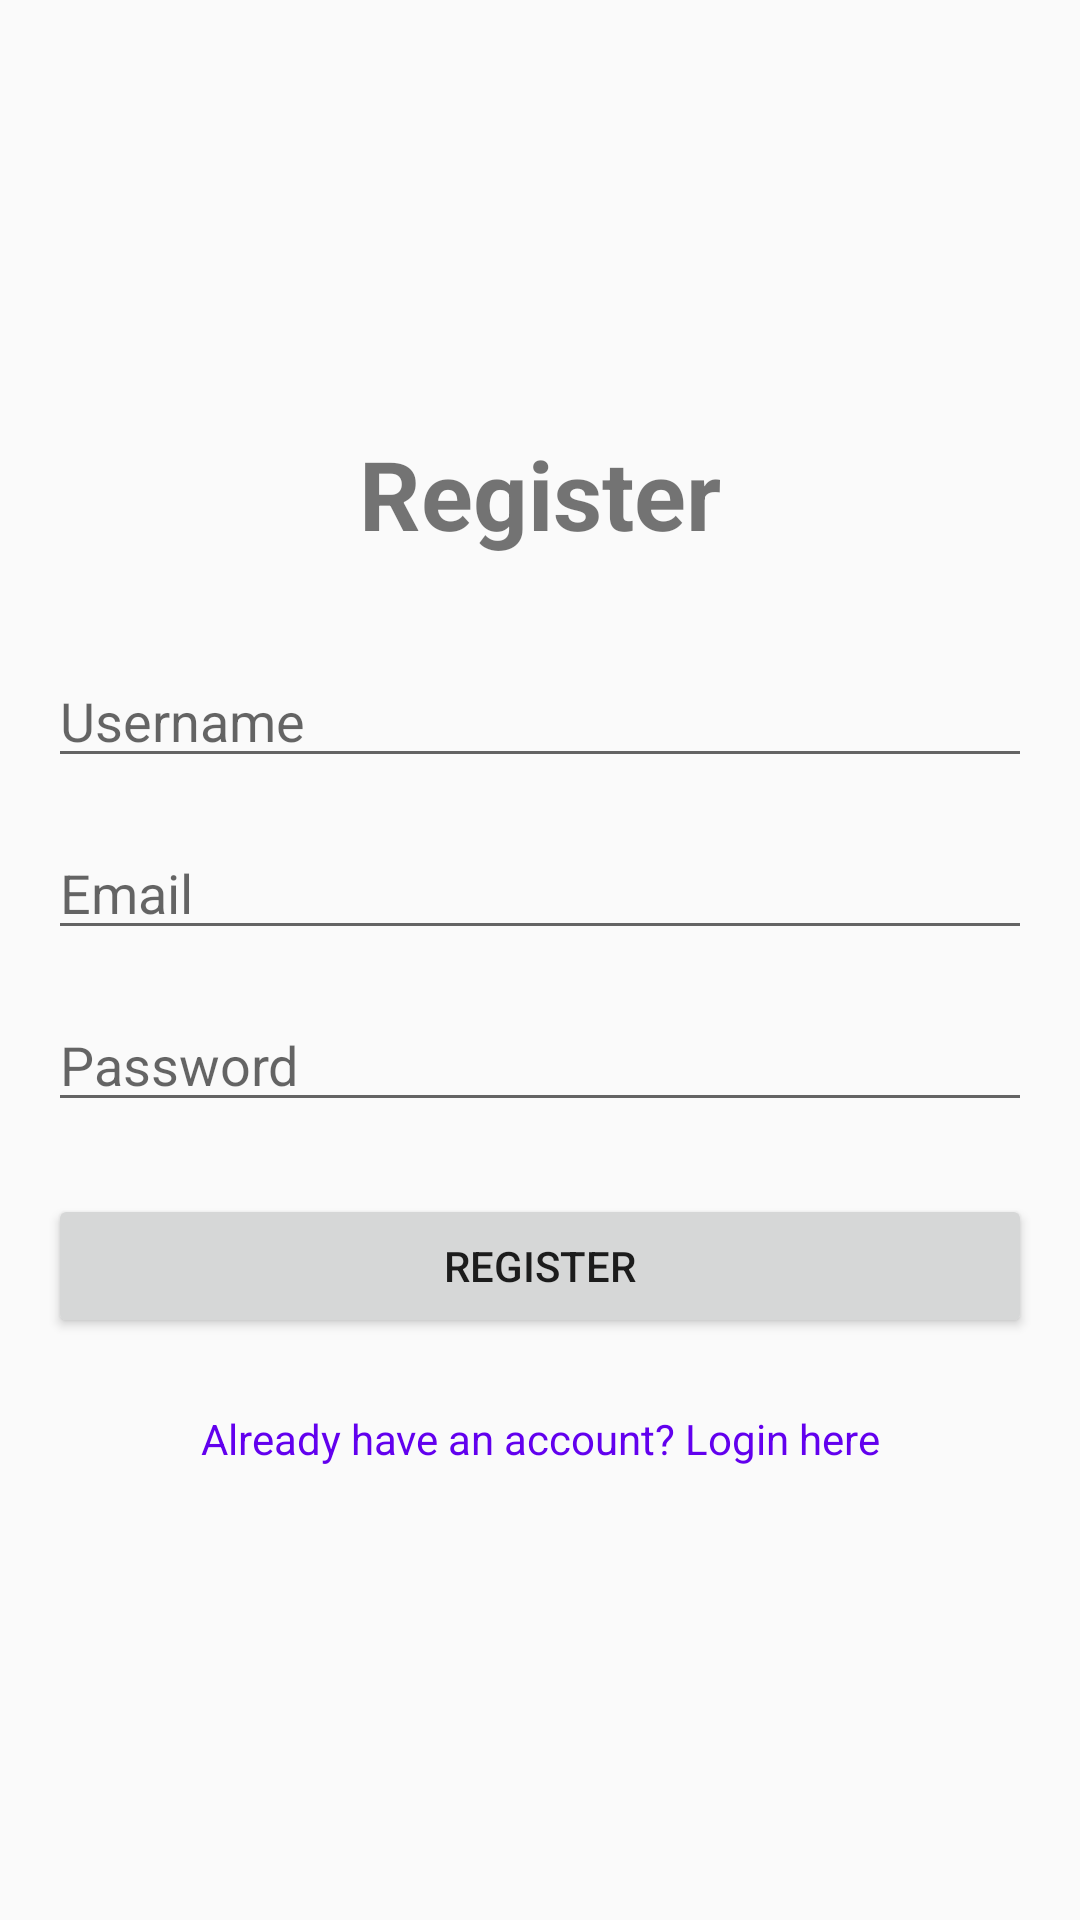

Layout XML and referenced resources for this Android screen:
<!-- AndroidManifest.xml: application theme Theme.Telepathy -->
<!-- res/layout/activity_register.xml -->
<?xml version="1.0" encoding="utf-8"?>
<androidx.constraintlayout.widget.ConstraintLayout xmlns:android="http://schemas.android.com/apk/res/android"
    xmlns:app="http://schemas.android.com/apk/res-auto"
    xmlns:tools="http://schemas.android.com/tools"
    android:layout_width="match_parent"
    android:layout_height="match_parent"
    android:padding="16dp"
    tools:context=".view.activities.RegisterActivity">

    <TextView
        android:id="@+id/titleTextView"
        android:layout_width="wrap_content"
        android:layout_height="wrap_content"
        android:text="@string/register"
        android:textSize="32sp"
        android:textStyle="bold"
        app:layout_constraintBottom_toTopOf="@+id/usernameEditText"
        app:layout_constraintEnd_toEndOf="parent"
        app:layout_constraintStart_toStartOf="parent"
        app:layout_constraintTop_toTopOf="parent"
        app:layout_constraintVertical_chainStyle="packed" />

    <EditText
        android:id="@+id/usernameEditText"
        android:layout_width="0dp"
        android:layout_height="wrap_content"
        android:layout_marginTop="32dp"
        android:hint="@string/username"
        android:inputType="textPersonName"
        android:maxLength="20"
        app:layout_constraintBottom_toTopOf="@+id/emailEditText"
        app:layout_constraintEnd_toEndOf="parent"
        app:layout_constraintStart_toStartOf="parent"
        app:layout_constraintTop_toBottomOf="@+id/titleTextView" />

    <EditText
        android:id="@+id/emailEditText"
        android:layout_width="0dp"
        android:layout_height="wrap_content"
        android:layout_marginTop="16dp"
        android:hint="@string/email"
        android:inputType="textEmailAddress"
        app:layout_constraintBottom_toTopOf="@+id/passwordEditText"
        app:layout_constraintEnd_toEndOf="parent"
        app:layout_constraintStart_toStartOf="parent"
        app:layout_constraintTop_toBottomOf="@+id/usernameEditText" />

    <EditText
        android:id="@+id/passwordEditText"
        android:layout_width="0dp"
        android:layout_height="wrap_content"
        android:layout_marginTop="16dp"
        android:hint="@string/password"
        android:inputType="textPassword"
        app:layout_constraintBottom_toTopOf="@+id/registerButton"
        app:layout_constraintEnd_toEndOf="parent"
        app:layout_constraintStart_toStartOf="parent"
        app:layout_constraintTop_toBottomOf="@+id/emailEditText" />

    <Button
        android:id="@+id/registerButton"
        android:layout_width="0dp"
        android:layout_height="wrap_content"
        android:layout_marginTop="24dp"
        android:text="@string/register"
        app:layout_constraintBottom_toTopOf="@+id/loginTextView"
        app:layout_constraintEnd_toEndOf="parent"
        app:layout_constraintStart_toStartOf="parent"
        app:layout_constraintTop_toBottomOf="@+id/passwordEditText" />

    <TextView
        android:id="@+id/loginTextView"
        android:layout_width="wrap_content"
        android:layout_height="wrap_content"
        android:layout_marginTop="16dp"
        android:padding="8dp"
        android:text="@string/already_have_account"
        android:textColor="@color/design_default_color_primary"
        app:layout_constraintBottom_toBottomOf="parent"
        app:layout_constraintEnd_toEndOf="parent"
        app:layout_constraintStart_toStartOf="parent"
        app:layout_constraintTop_toBottomOf="@+id/registerButton" />

    <ProgressBar
        android:id="@+id/progressBar"
        style="?android:attr/progressBarStyle"
        android:layout_width="wrap_content"
        android:layout_height="wrap_content"
        android:visibility="gone"
        app:layout_constraintBottom_toBottomOf="parent"
        app:layout_constraintEnd_toEndOf="parent"
        app:layout_constraintStart_toStartOf="parent"
        app:layout_constraintTop_toTopOf="parent" />

</androidx.constraintlayout.widget.ConstraintLayout>
<!-- resources referenced by this layout -->
<resources>
  <color name="design_default_color_primary">#6200EE</color>
  <string name="already_have_account">Already have an account? Login here</string>
  <string name="email">Email</string>
  <string name="password">Password</string>
  <string name="register">Register</string>
  <string name="username">Username</string>
  <style name="Theme.Telepathy" parent="Theme.AppCompat.Light.DarkActionBar">
          
          <item name="colorPrimary">@color/purple_500</item>
          <item name="colorPrimaryDark">@color/purple_700</item>
          <item name="colorAccent">@color/teal_200</item>
          
      </style>
  <color name="purple_500">#FF6200EE</color>
  <color name="purple_700">#FF3700B3</color>
  <color name="teal_200">#FF03DAC5</color>
</resources>
